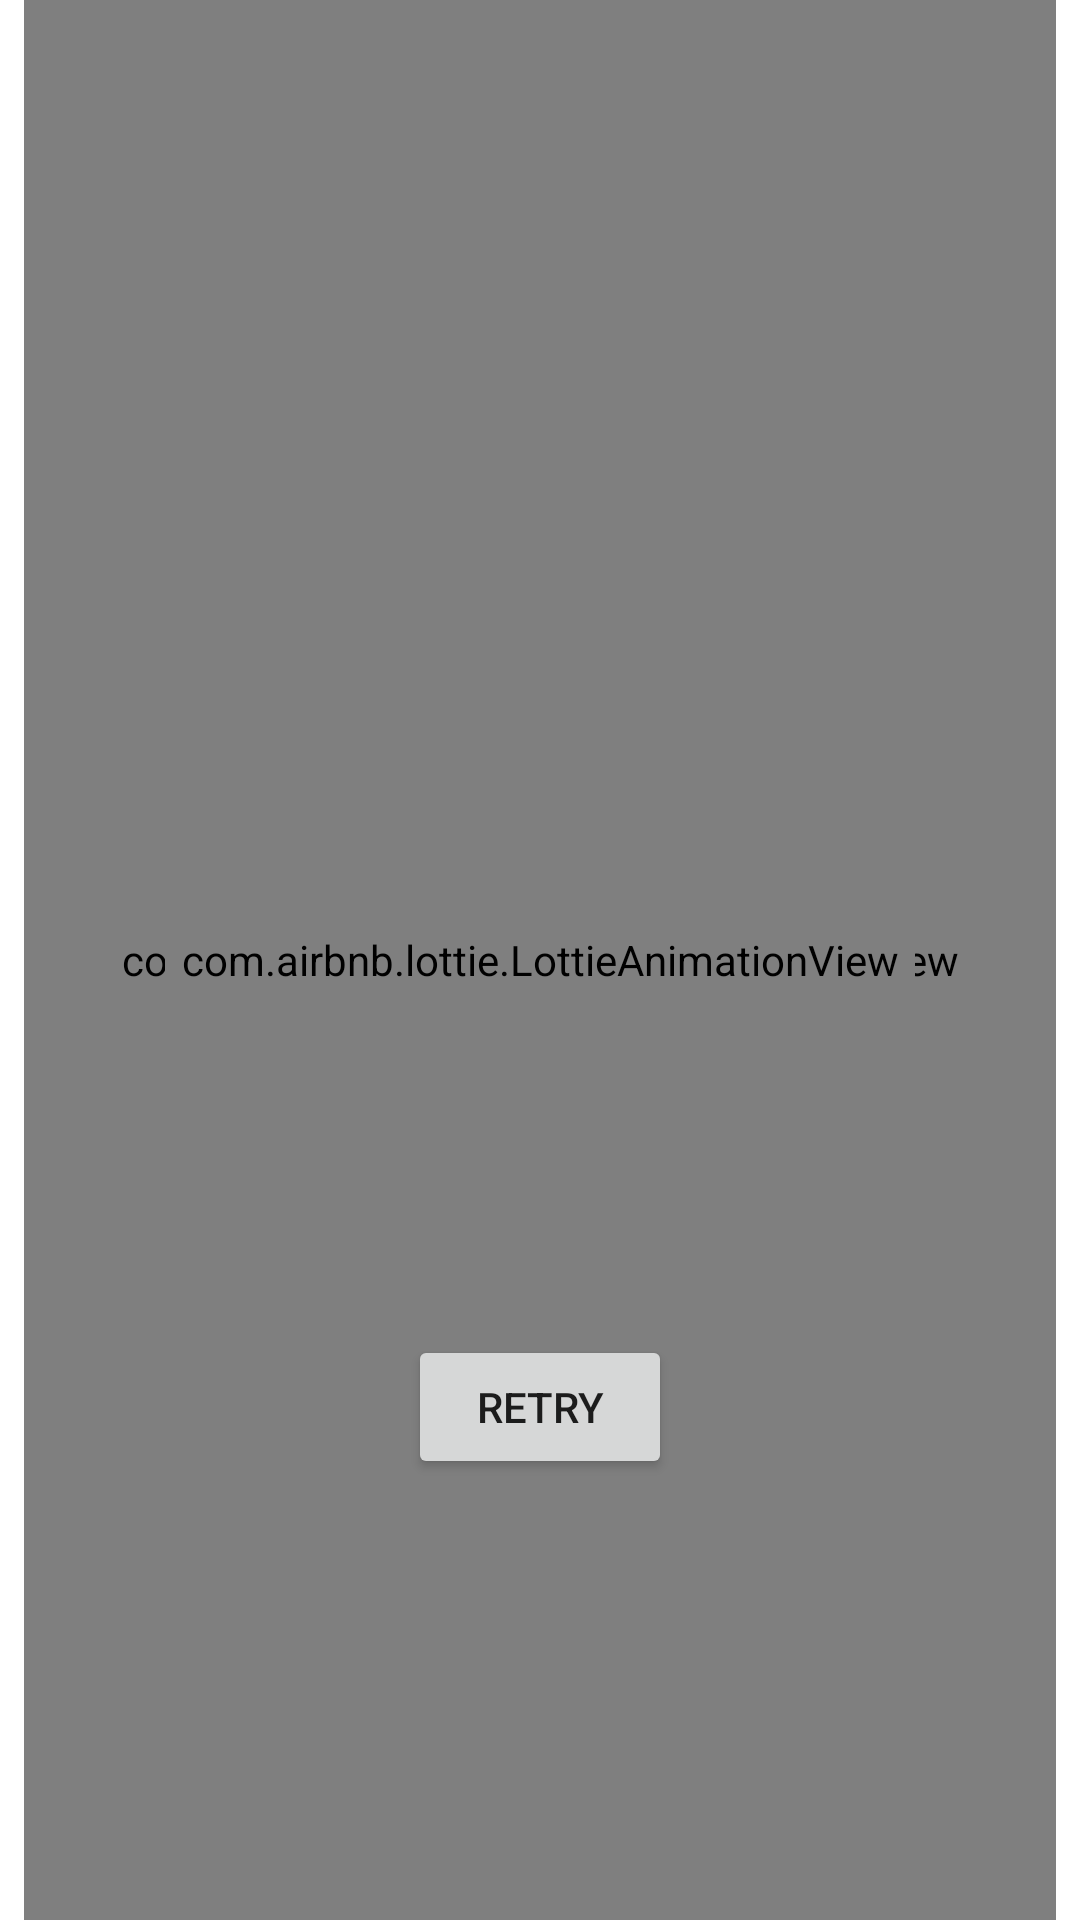

The Android layout XML behind this screen, and the referenced resources:
<!-- AndroidManifest.xml: application theme Theme.RickMorty -->
<!-- res/layout/fragment_episodes.xml -->
<?xml version="1.0" encoding="utf-8"?>
<layout xmlns:android="http://schemas.android.com/apk/res/android"
    xmlns:app="http://schemas.android.com/apk/res-auto"
    xmlns:tools="http://schemas.android.com/tools">

    

    <data>
        <variable
            name="episodesViewModel"
            type="com.example.rickmorty.ui.episodes.EpisodesViewModel" />
        <variable
            name="characterViewModel"
            type="com.example.rickmorty.ui.characters.CharactersViewModel" />
    </data>

    <FrameLayout
        android:layout_width="match_parent"
        android:layout_height="match_parent">

        <androidx.constraintlayout.widget.ConstraintLayout
            android:layout_width="match_parent"
            android:layout_height="match_parent">

            <com.todkars.shimmer.ShimmerRecyclerView
                android:id="@+id/shimmer_loading"
                android:layout_width="0dp"
                android:layout_height="0dp"
                android:layout_marginStart="8dp"
                android:layout_marginEnd="8dp"
                android:orientation="vertical"
                app:shimmer_recycler_item_count="8"
                app:shimmer_recycler_layout="@layout/placeolde_row_episode_layout"
                app:layout_constraintBottom_toBottomOf="parent"
                app:layout_constraintEnd_toEndOf="parent"
                app:layout_constraintHorizontal_bias="0.5"
                app:layout_constraintStart_toStartOf="parent"
                app:layout_constraintTop_toTopOf="parent" />

            <androidx.recyclerview.widget.RecyclerView
                android:id="@+id/recyclerview_episodes"
                android:layout_width="0dp"
                android:layout_height="0dp"
                android:layout_marginStart="8dp"
                android:layout_marginEnd="8dp"
                android:orientation="vertical"
                app:layout_constraintBottom_toBottomOf="parent"
                app:layout_constraintEnd_toEndOf="parent"
                app:layout_constraintHorizontal_bias="0.5"
                app:layout_constraintStart_toStartOf="parent"
                app:layout_constraintTop_toTopOf="parent" />


            <com.airbnb.lottie.LottieAnimationView
                android:id="@+id/lottieAnimationView"
                android:layout_width="250dp"
                android:layout_height="250dp"
                android:clickable="false"
                android:visibility="visible"
                app:layout_constraintBottom_toBottomOf="parent"
                app:layout_constraintEnd_toEndOf="parent"
                app:layout_constraintStart_toStartOf="parent"
                app:layout_constraintTop_toTopOf="@+id/recyclerview_episodes"
                app:lottie_autoPlay="true"
                app:lottie_fileName="no-internet.json"
                app:lottie_loop="true" />

            <Button
                android:id="@+id/refreshBtn"
                android:layout_width="wrap_content"
                android:layout_height="wrap_content"
                android:text="Retry"
                android:visibility="visible"
                app:layout_constraintEnd_toEndOf="@+id/lottieAnimationView"
                app:layout_constraintStart_toStartOf="@+id/lottieAnimationView"
                app:layout_constraintTop_toBottomOf="@+id/lottieAnimationView" />


        </androidx.constraintlayout.widget.ConstraintLayout>


    </FrameLayout>
</layout>
<!-- res/layout/placeolde_row_episode_layout.xml (included above) -->
<?xml version="1.0" encoding="utf-8"?>
<androidx.constraintlayout.widget.ConstraintLayout xmlns:android="http://schemas.android.com/apk/res/android"
    xmlns:app="http://schemas.android.com/apk/res-auto"
    xmlns:tools="http://schemas.android.com/tools"
    android:layout_width="match_parent"
    android:layout_height="110dp"
    android:layout_marginBottom="4dp">

    <View
        android:id="@+id/view1"
        android:layout_width="100dp"
        android:layout_height="15dp"
        android:background="@color/mediumGray"
        app:layout_constraintStart_toStartOf="parent"
        android:layout_marginStart="@dimen/_15sdp"
        android:layout_marginTop="@dimen/_15sdp"
        app:layout_constraintTop_toTopOf="parent" />

    <View
        android:id="@+id/view2"
        android:layout_width="130dp"
        android:layout_height="15dp"
        android:background="@color/mediumGray"
        android:layout_marginTop="@dimen/_5sdp"
        app:layout_constraintStart_toStartOf="@id/view1"
        app:layout_constraintTop_toBottomOf="@+id/view1" />


    <View
        android:id="@+id/view3"
        android:layout_width="160dp"
        android:layout_height="15dp"
        android:background="@color/mediumGray"
        android:layout_marginTop="@dimen/_5sdp"
        app:layout_constraintStart_toStartOf="@id/view2"
        app:layout_constraintTop_toBottomOf="@+id/view2" />

    <ImageView
        android:id="@+id/view4"
        android:layout_width="20dp"
        android:layout_height="20dp"
        android:layout_marginEnd="15dp"
        android:src="@drawable/ic_arrow_forward"
        app:layout_constraintEnd_toEndOf="parent"
        app:layout_constraintTop_toTopOf="@id/view2"
        app:layout_constraintBottom_toBottomOf="@id/view2"/>

</androidx.constraintlayout.widget.ConstraintLayout>
<!-- resources referenced by this layout -->
<resources>
  <color name="mediumGray">#D1D1D1</color>
  <style name="Theme.RickMorty" parent="Theme.MaterialComponents.DayNight.DarkActionBar">
          
          <item name="colorPrimary">@color/purple_500</item>
          <item name="colorPrimaryVariant">@color/purple_700</item>
          <item name="colorOnPrimary">@color/white</item>
          
          <item name="colorSecondary">@color/teal_200</item>
          <item name="colorSecondaryVariant">@color/teal_700</item>
          <item name="colorOnSecondary">@color/black</item>
          
          <item name="android:statusBarColor" tools:targetApi="l">@color/teal_200</item>
          
      </style>
  <color name="purple_500">#74C377</color>
  <color name="purple_700">#74C377</color>
  <color name="white">#FFFFFFFF</color>
  <color name="teal_200">#74C377</color>
  <color name="teal_700">#74C377</color>
  <color name="black">#FF000000</color>
</resources>
